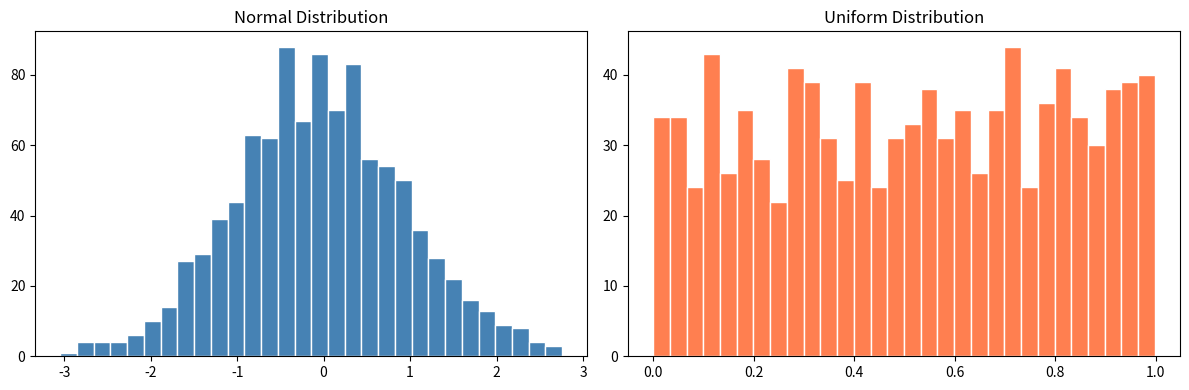
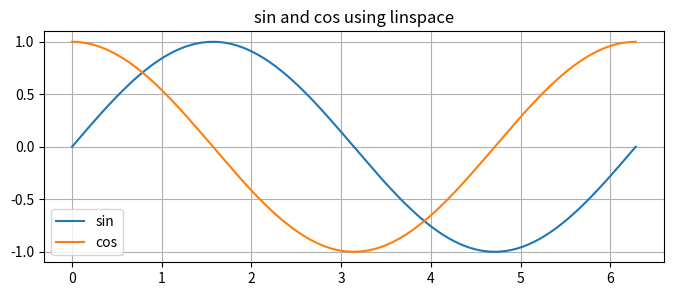

Write the Python code that produced these figures, in order.
import numpy as np
import matplotlib.pyplot as plt

data = np.array([12, 7, 3, 14, 6, 11, 5, 4, 8, 9])

print("Data         :", data)
print("Mean         :", np.mean(data))
print("Median       :", np.median(data))
print("Std Dev      :", np.std(data))
print("Variance     :", np.var(data))
print("Min / Max    :", np.min(data), "/", np.max(data))
print("25th pctile  :", np.percentile(data, 25))
print("75th pctile  :", np.percentile(data, 75))
print("IQR          :", np.percentile(data, 75) - np.percentile(data, 25))

# Stats on a 2D array — axis=0 means column-wise, axis=1 means row-wise
scores = np.array([[85, 90, 78],
                   [92, 88, 76],
                   [70, 95, 83]])

print("Column means (per subject) :", np.mean(scores, axis=0))
print("Row means    (per student) :", np.mean(scores, axis=1))
print("Column std   (per subject) :", np.std(scores, axis=0).round(2))

arr = np.array([3, 1, 4, 1, 5, 9, 2, 6, 5, 3])

print("Array          :", arr)
print("argmax (index) :", np.argmax(arr),  "→ value:", arr[np.argmax(arr)])
print("argmin (index) :", np.argmin(arr),  "→ value:", arr[np.argmin(arr)])
print("argsort        :", np.argsort(arr))   # indices that would sort the array
print("sorted via idx :", arr[np.argsort(arr)])
print("unique values  :", np.unique(arr))

# unique with counts
values, counts = np.unique(arr, return_counts=True)
print("unique + counts:", dict(zip(values, counts)))

np.random.seed(42)   # fix seed so results are reproducible

# Integers in a range
dice_rolls = np.random.randint(1, 7, size=10)
print("Dice rolls       :", dice_rolls)

# Floats from standard normal distribution (mean=0, std=1)
normal = np.random.randn(5)
print("Normal samples   :", normal.round(3))

# Uniform floats between 0 and 1
uniform = np.random.rand(5)
print("Uniform samples  :", uniform.round(3))

# Random choice from an array
fruits = np.array(['apple', 'banana', 'cherry', 'date'])
picked = np.random.choice(fruits, size=3, replace=False)
print("Random choice    :", picked)

# Shuffle an array in-place
nums = np.arange(1, 6)
np.random.shuffle(nums)
print("Shuffled         :", nums)

# Visualise normal vs uniform distribution
np.random.seed(0)
normal_data  = np.random.randn(1000)
uniform_data = np.random.rand(1000)

fig, axes = plt.subplots(1, 2, figsize=(12, 4))
axes[0].hist(normal_data, bins=30, color='steelblue', edgecolor='white')
axes[0].set_title('Normal Distribution')
axes[1].hist(uniform_data, bins=30, color='coral', edgecolor='white')
axes[1].set_title('Uniform Distribution')
plt.tight_layout()
plt.show()

# Scalar broadcast — adds 10 to every element
a = np.array([1, 2, 3, 4])
print("array + scalar:", a + 10)

# 1D broadcast over 2D — adds row vector to each row of matrix
matrix = np.array([[1, 2, 3],
                   [4, 5, 6],
                   [7, 8, 9]])
row = np.array([10, 20, 30])   # shape (3,)
print("\nmatrix + row:\n", matrix + row)

# Column broadcast — adds column vector to each column
col = np.array([[10], [20], [30]])  # shape (3,1)
print("\nmatrix + col:\n", matrix + col)

# Practical example: normalise each column (zero mean, unit std)
data = np.array([[10, 200, 0.5],
                 [20, 150, 1.2],
                 [30, 180, 0.8]])

mean = data.mean(axis=0)   # shape (3,) — one mean per column
std  = data.std(axis=0)    # shape (3,)

normalized = (data - mean) / std   # broadcasting handles the shapes
print("Normalized data:\n", normalized.round(3))
print("Column means after normalization:", normalized.mean(axis=0).round(10))

arr = np.array([10, 20, 30, 40, 50, 60])

# Select specific indices
indices = [0, 2, 4]
print("Selected elements:", arr[indices])

# Reorder elements
print("Reversed order   :", arr[[5, 4, 3, 2, 1, 0]])

# Fancy indexing on 2D array
matrix = np.array([[1,  2,  3],
                   [4,  5,  6],
                   [7,  8,  9],
                   [10, 11, 12]])

# Select rows 0 and 2
print("\nRows 0 and 2:\n", matrix[[0, 2]])

# Select specific (row, col) pairs: (0,2), (1,0), (3,1)
rows = [0, 1, 3]
cols = [2, 0, 1]
print("Specific elements:", matrix[rows, cols])

A = np.array([[2, 1],
              [5, 3]])

# Matrix multiplication — prefer @ operator over np.dot for matrices
B = np.array([[1, 0],
              [0, 1]])   # identity matrix
print("A @ B (matmul):\n", A @ B)

# Determinant
print("\nDeterminant of A:", np.linalg.det(A))

# Inverse
A_inv = np.linalg.inv(A)
print("\nInverse of A:\n", A_inv)
print("A @ A_inv (should be identity):\n", (A @ A_inv).round(10))

# Eigenvalues & Eigenvectors
C = np.array([[4, 2],
              [1, 3]])

eigenvalues, eigenvectors = np.linalg.eig(C)
print("Eigenvalues :", eigenvalues)
print("Eigenvectors:\n", eigenvectors)

# Solving a linear system  Ax = b
# 2x + y  = 5
# 5x + 3y = 13
A = np.array([[2, 1],
              [5, 3]])
b = np.array([5, 13])
x = np.linalg.solve(A, b)
print("\nSolution x:", x)   # should be [2, 1]
print("Verify A@x == b:", np.allclose(A @ x, b))

# Norms
v = np.array([3, 4])
print("L2 norm (Euclidean):", np.linalg.norm(v))      # √(3²+4²) = 5
print("L1 norm (Manhattan):", np.linalg.norm(v, ord=1)) # |3|+|4| = 7

# arange uses step — endpoint not guaranteed
print("arange(0,1,0.1):", np.arange(0, 1, 0.1))

# linspace uses count — endpoint included by default
print("linspace(0,1,11):", np.linspace(0, 1, 11))

# Common use: smooth curves for plotting
x = np.linspace(0, 2 * np.pi, 200)
plt.figure(figsize=(8, 3))
plt.plot(x, np.sin(x), label='sin')
plt.plot(x, np.cos(x), label='cos')
plt.title('sin and cos using linspace')
plt.legend()
plt.grid(True)
plt.show()
